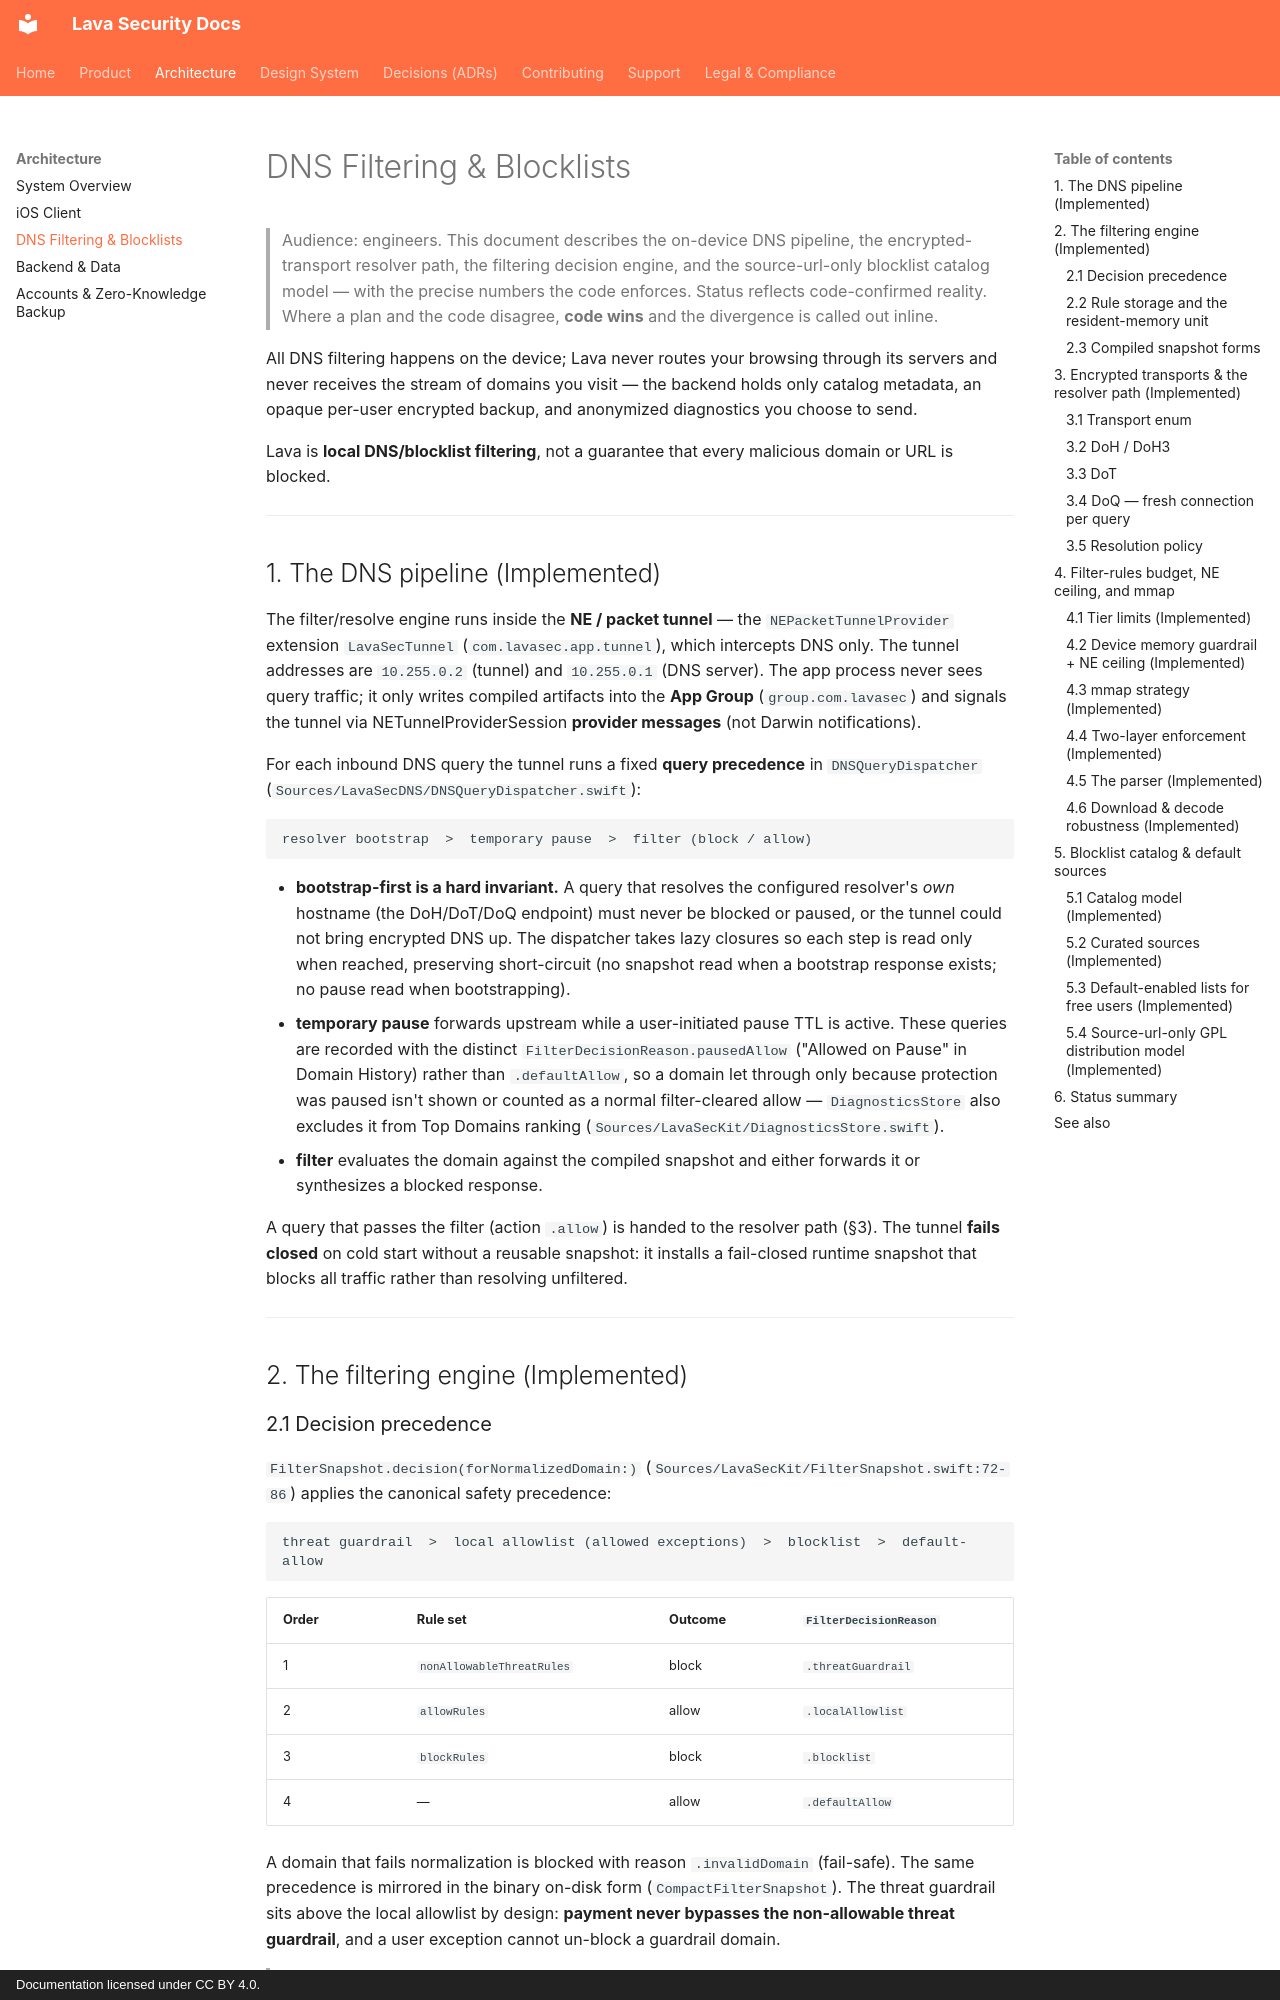

repository: lavasecurity/lavasec-doc · page: architecture/dns-filtering-and-blocklists/index.html · generator: mkdocs · copyright: Documentation licensed under CC BY 4.0.

---
last_reviewed: 2026-07-18
owner: engineering
source_repos: [lavasec-ios]
grounded_at: {lavasec-ios: "c8f2100"}
---

# DNS Filtering & Blocklists

> Audience: engineers. This document describes the on-device DNS pipeline, the encrypted-transport resolver path, the filtering decision engine, and the source-url-only blocklist catalog model — with the precise numbers the code enforces. Status reflects code-confirmed reality. Where a plan and the code disagree, **code wins** and the divergence is called out inline.

All DNS filtering happens on the device; Lava never routes your browsing through its servers and never receives the stream of domains you visit — the backend holds only catalog metadata, an opaque per-user encrypted backup, and anonymized diagnostics you choose to send.

Lava is **local DNS/blocklist filtering**, not a guarantee that every malicious domain or URL is blocked.

---

## 1. The DNS pipeline (Implemented)

The filter/resolve engine runs inside the **NE / packet tunnel** — the `NEPacketTunnelProvider` extension `LavaSecTunnel` (`com.lavasec.app.tunnel`), which intercepts DNS only. The tunnel addresses are `10.255.0.2` (tunnel) and `10.255.0.1` (DNS server). The app process never sees query traffic; it only writes compiled artifacts into the **App Group** (`group.com.lavasec`) and signals the tunnel via NETunnelProviderSession **provider messages** (not Darwin notifications).

For each inbound DNS query the tunnel runs a fixed **query precedence** in `DNSQueryDispatcher` (`Sources/LavaSecDNS/DNSQueryDispatcher.swift`):

```
resolver bootstrap  >  temporary pause  >  filter (block / allow)
```

- **bootstrap-first is a hard invariant.** A query that resolves the configured resolver's *own* hostname (the DoH/DoT/DoQ endpoint) must never be blocked or paused, or the tunnel could not bring encrypted DNS up. The dispatcher takes lazy closures so each step is read only when reached, preserving short-circuit (no snapshot read when a bootstrap response exists; no pause read when bootstrapping).
- **temporary pause** forwards upstream while a user-initiated pause TTL is active. These queries are recorded with the distinct `FilterDecisionReason.pausedAllow` ("Allowed on Pause" in Domain History) rather than `.defaultAllow`, so a domain let through only because protection was paused isn't shown or counted as a normal filter-cleared allow — `DiagnosticsStore` also excludes it from Top Domains ranking (`Sources/LavaSecKit/DiagnosticsStore.swift`).
- **filter** evaluates the domain against the compiled snapshot and either forwards it or synthesizes a blocked response.

A query that passes the filter (action `.allow`) is handed to the resolver path (§3). The tunnel **fails closed** on cold start without a reusable snapshot: it installs a fail-closed runtime snapshot that blocks all traffic rather than resolving unfiltered.

---

## 2. The filtering engine (Implemented)

### 2.1 Decision precedence

`FilterSnapshot.decision(forNormalizedDomain:)` (`Sources/LavaSecKit/FilterSnapshot.swift:72-86`) applies the canonical safety precedence:

```
threat guardrail  >  local allowlist (allowed exceptions)  >  blocklist  >  default-allow
```

| Order | Rule set | Outcome | `FilterDecisionReason` |
|---|---|---|---|
| 1 | `nonAllowableThreatRules` | block | `.threatGuardrail` |
| 2 | `allowRules` | allow | `.localAllowlist` |
| 3 | `blockRules` | block | `.blocklist` |
| 4 | — | allow | `.defaultAllow` |

A domain that fails normalization is blocked with reason `.invalidDomain` (fail-safe). The same precedence is mirrored in the binary on-disk form (`CompactFilterSnapshot`). The threat guardrail sits above the local allowlist by design: **payment never bypasses the non-allowable threat guardrail**, and a user exception cannot un-block a guardrail domain.

> Note: in the current working tree `nonAllowableThreatRules` / `guardrailSources` are empty (`DefaultCatalog.guardrailSources = []`, `BlocklistModels.swift:202`); the precedence slot is wired and enforced but ships with no guardrail entries yet.
